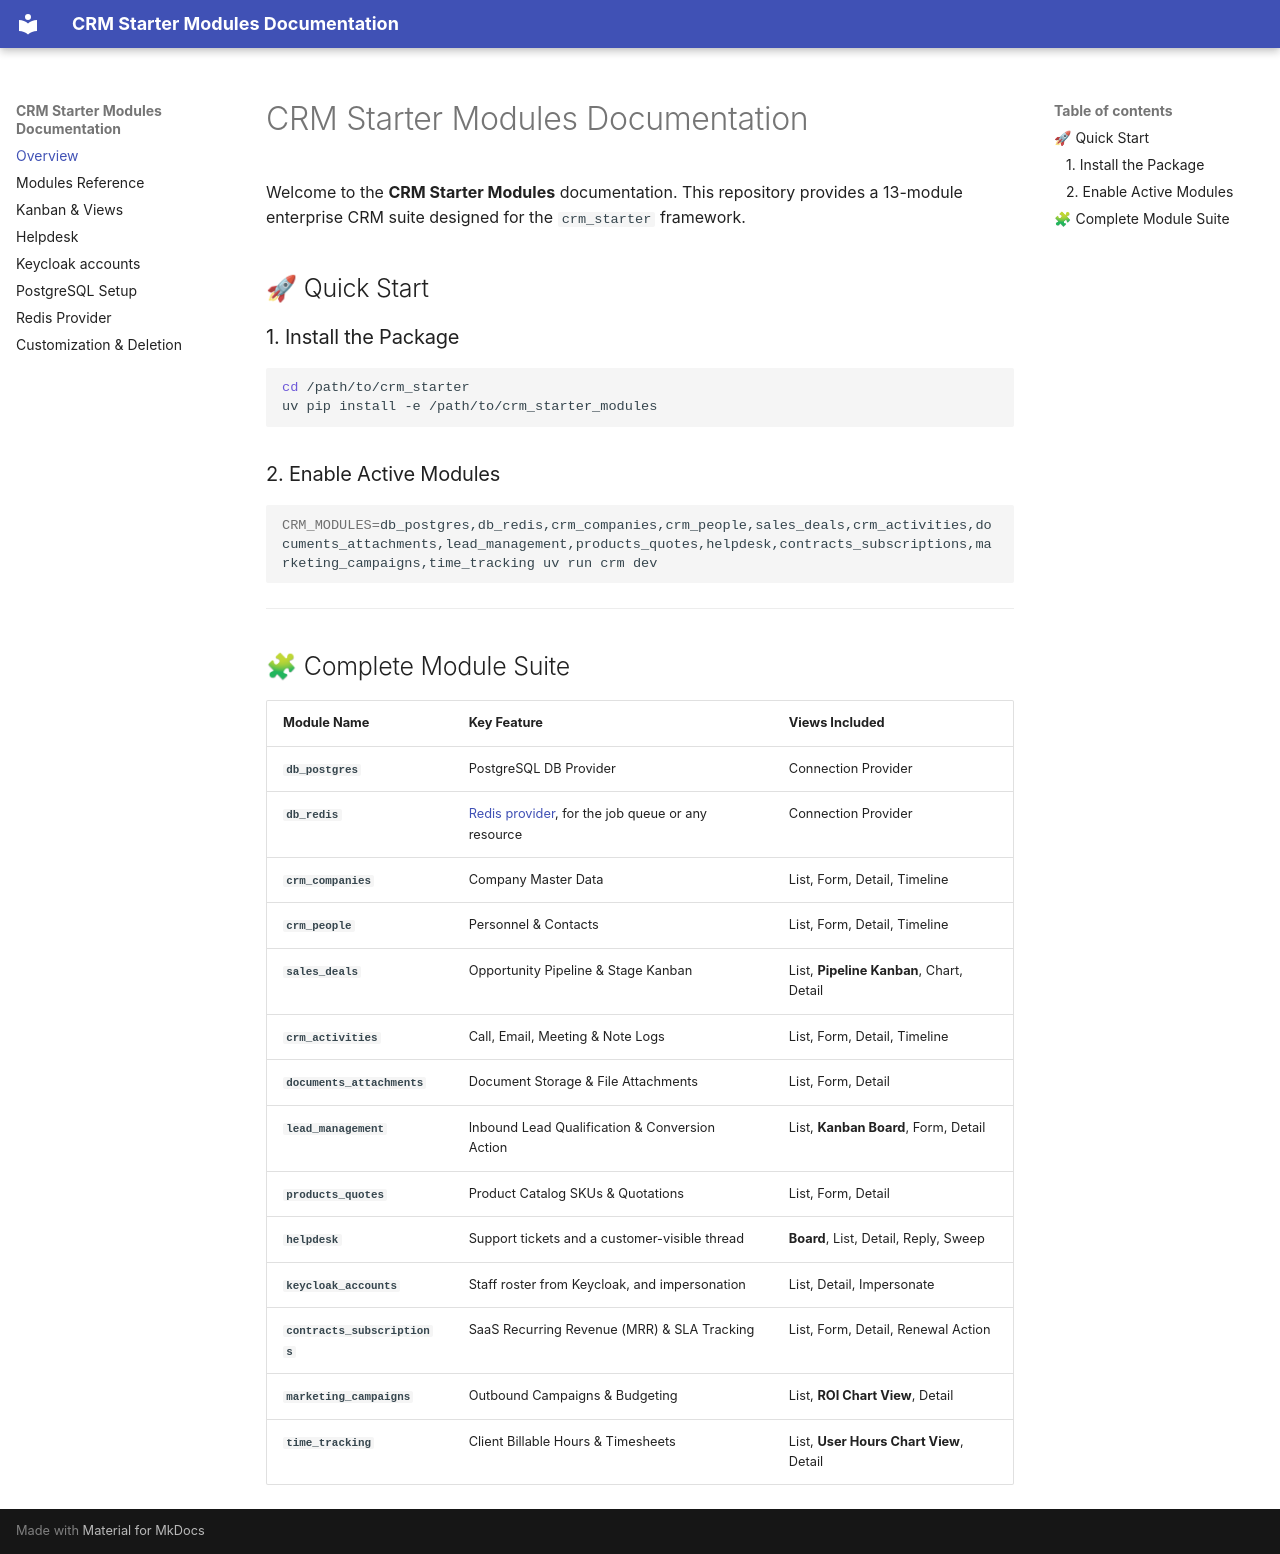

repository: Sunyata-OU/crm_starter_modules · page: index.html · generator: mkdocs

# CRM Starter Modules Documentation

Welcome to the **CRM Starter Modules** documentation. This repository provides a 13-module enterprise CRM suite designed for the `crm_starter` framework.

## 🚀 Quick Start

### 1. Install the Package
```bash
cd /path/to/crm_starter
uv pip install -e /path/to/crm_starter_modules
```

### 2. Enable Active Modules
```bash
CRM_MODULES=db_postgres,db_redis,crm_companies,crm_people,sales_deals,crm_activities,documents_attachments,lead_management,products_quotes,helpdesk,contracts_subscriptions,marketing_campaigns,time_tracking uv run crm dev
```

---

## 🧩 Complete Module Suite

| Module Name | Key Feature | Views Included |
| --- | --- | --- |
| **`db_postgres`** | PostgreSQL DB Provider | Connection Provider |
| **`db_redis`** | [Redis provider](redis.md), for the job queue or any resource | Connection Provider |
| **`crm_companies`** | Company Master Data | List, Form, Detail, Timeline |
| **`crm_people`** | Personnel & Contacts | List, Form, Detail, Timeline |
| **`sales_deals`** | Opportunity Pipeline & Stage Kanban | List, **Pipeline Kanban**, Chart, Detail |
| **`crm_activities`** | Call, Email, Meeting & Note Logs | List, Form, Detail, Timeline |
| **`documents_attachments`** | Document Storage & File Attachments | List, Form, Detail |
| **`lead_management`** | Inbound Lead Qualification & Conversion Action | List, **Kanban Board**, Form, Detail |
| **`products_quotes`** | Product Catalog SKUs & Quotations | List, Form, Detail |
| **`helpdesk`** | Support tickets and a customer-visible thread | **Board**, List, Detail, Reply, Sweep |
| **`keycloak_accounts`** | Staff roster from Keycloak, and impersonation | List, Detail, Impersonate |
| **`contracts_subscriptions`** | SaaS Recurring Revenue (MRR) & SLA Tracking | List, Form, Detail, Renewal Action |
| **`marketing_campaigns`** | Outbound Campaigns & Budgeting | List, **ROI Chart View**, Detail |
| **`time_tracking`** | Client Billable Hours & Timesheets | List, **User Hours Chart View**, Detail |
